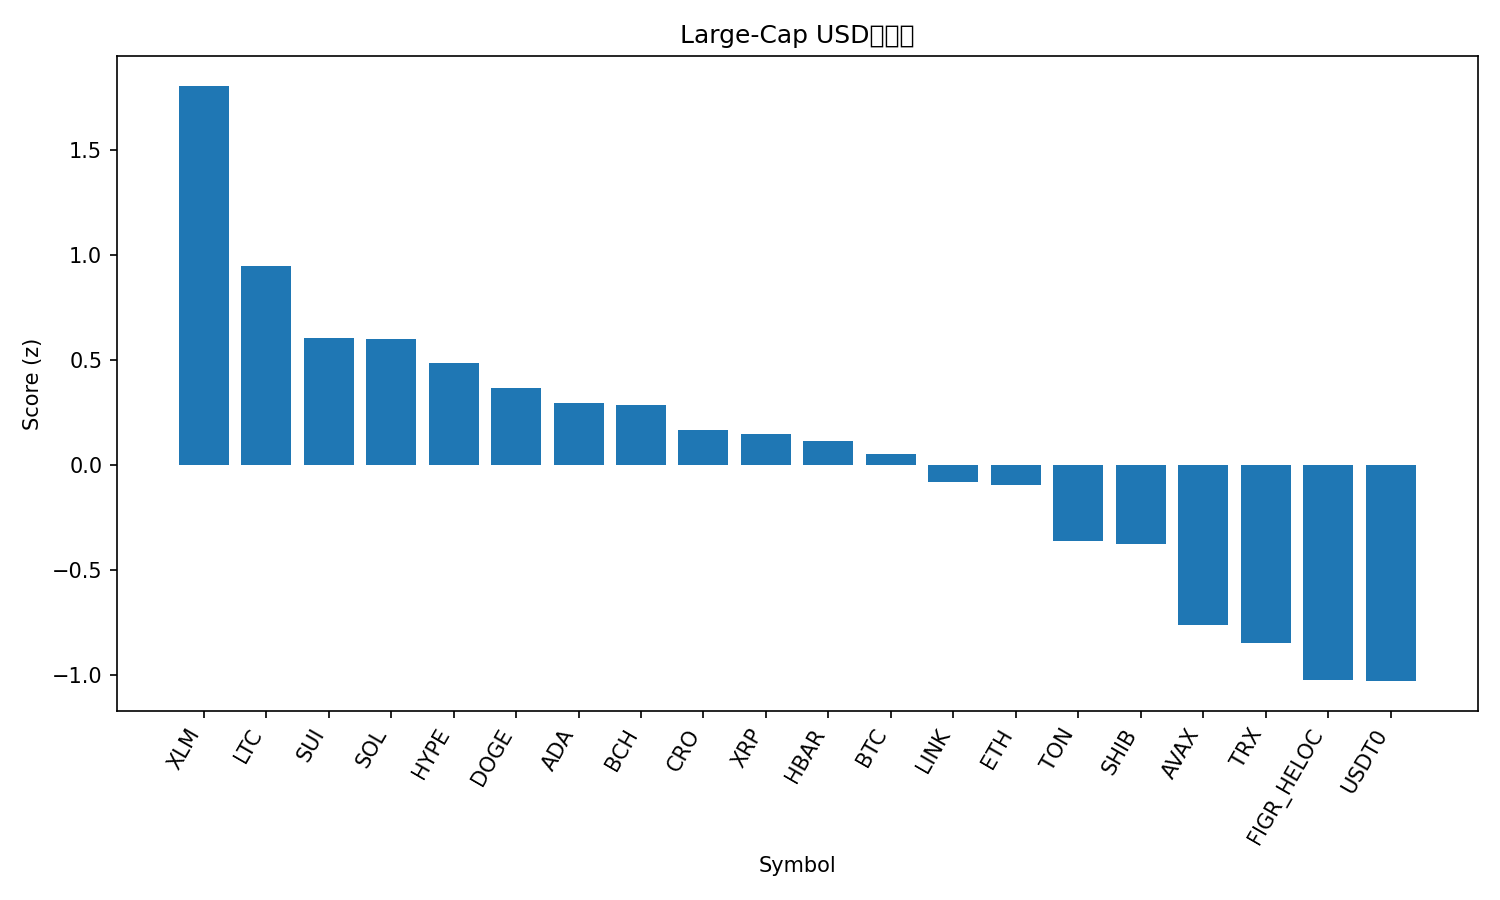

The data file committed next to this chart (first rows):
rank, name, symbol, price, pct_1h, pct_24h, pct_7d, pct_1h_vs_btc, pct_24h_vs_btc, pct_7d_vs_btc, market_cap_rank, market_cap, volume_usd, score
1, Stellar, XLM, 0.3868, 1.088, 6.048, 4.629, 0.9046, 3.016, 1.27, 20, 12331181145, 261807481, 1.805
2, Litecoin, LTC, 110.4, 0.7041, 4.582, 3.222, 0.5202, 1.551, -0.1371, 27, 8428456901, 586524944, 0.9502
3, Sui, SUI, 3.41, 0.3718, 5.672, 0.6581, 0.1879, 2.64, -2.701, 21, 12177840847, 1236541912, 0.6066
4, Solana, SOL, 217.2, 0.3519, 5.04, 3.001, 0.1679, 2.009, -0.3584, 6, 118155770359, 8427144732, 0.603
5, Hyperliquid, HYPE, 47.07, 0.3686, 3.592, 5.886, 0.1846, 0.5603, 2.527, 19, 12763464433, 603342165, 0.4874
6, Dogecoin, DOGE, 0.2424, 0.2514, 5.325, 0.2636, 0.06753, 2.293, -3.096, 9, 36646909955, 2491125238, 0.3658
7, Cardano, ADA, 0.8343, 0.09102, 5.484, 1.959, -0.0929, 2.453, -1.401, 11, 30499372948, 1622632796, 0.2948
8, Bitcoin Cash, BCH, 588.3, -0.2703, 6.776, 5.159, -0.4542, 3.745, 1.799, 22, 11739612881, 425577761, 0.2874
9, Cronos, CRO, 0.2007, 0.4235, 4.211, -2.917, 0.2396, 1.179, -6.277, 33, 6993085500, 82137862, 0.168
10, XRP, XRP, 2.94, 0.3016, 3.298, 2.33, 0.1177, 0.2661, -1.029, 3, 176027116745, 5911312920, 0.1471
11, Hedera, HBAR, 0.2205, 0.4774, 3.174, -1.433, 0.2935, 0.1426, -4.792, 25, 9352698951, 278606798, 0.1136
12, Bitcoin, BTC, 116556, 0.1839, 3.032, 3.36, 0.0, 0.0, 0.0, 1, 2322856847508, 60861693153, 0.0521
13, Chainlink, LINK, 22.17, 0.1512, 3.264, 1.919, -0.03275, 0.2326, -1.44, 14, 15041694317, 845855163, -0.07974
14, Ethereum, ETH, 4295, 0.09696, 3.074, 2.683, -0.08695, 0.04287, -0.6762, 2, 518578274059, 40063965572, -0.09158
15, Toncoin, TON, 2.74, 0.03637, 3.982, -2.877, -0.1475, 0.95, -6.236, 34, 6897019169, 157600475, -0.3586
16, Shiba Inu, SHIB, 1.223e-05, -0.1378, 4.134, 0.03955, -0.3217, 1.102, -3.32, 32, 7207842009, 180639697, -0.3759
17, Avalanche, AVAX, 30.76, -0.004365, 4.333, -10.13, -0.1883, 1.301, -13.49, 18, 13002674285, 1044976369, -0.7591
18, TRON, TRX, 0.3386, 0.03025, 0.5546, 0.679, -0.1537, -2.477, -2.681, 10, 32067573460, 695893913, -0.8472
19, Figure Heloc, FIGR_HELOC, 1.035, 0.0, -1.047, 3.84, -0.1839, -4.079, 0.4804, 17, 13196678027, 237759223, -1.024
20, USDT0, USDT0, 1.0, 0.01012, -0.0155, -0.004889, -0.1738, -3.047, -3.364, 30, 7372019764, 579680377, -1.027
21, BNB, BNB, 1024, -0.4003, 0.9437, -0.6207, -0.5842, -2.088, -3.98, 5, 142640826829, 1855005578, -1.38
